Run: headless pygame with SDL's dummy video driver; simulated clock (each Clock.tick advances the game by its frame time, no real sleeping); random seed 0; keys injected as events and as key.get_pressed() state; no mouse input; restart key SPACE tapped at the start of phases 3 and 4.
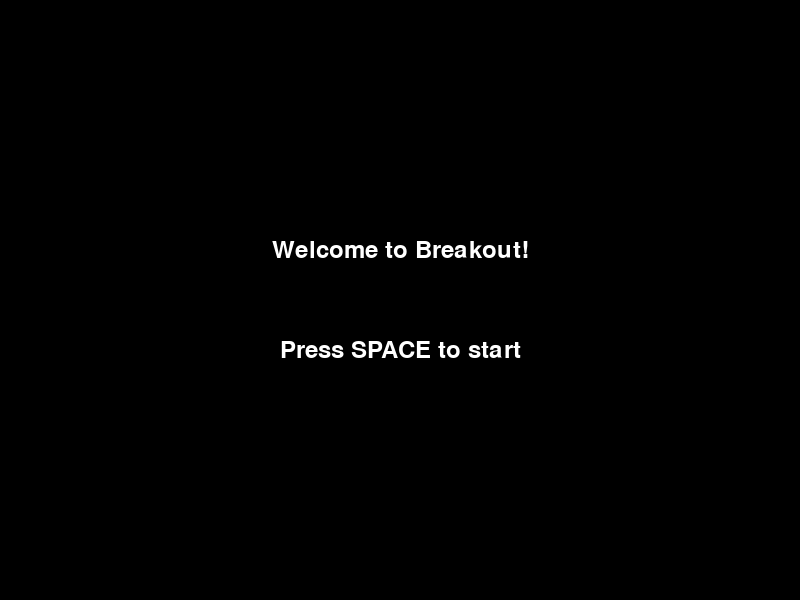
Frame 1 of 4 · flips 1–60 · no input
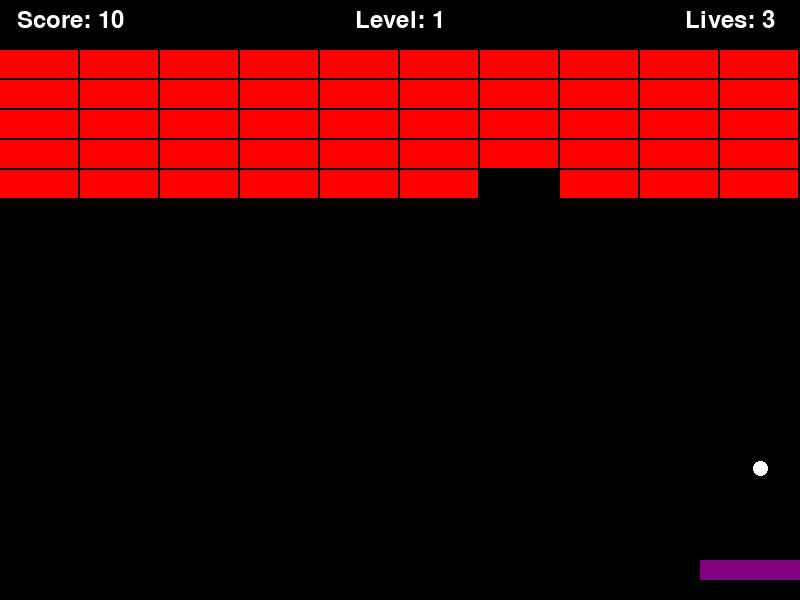
Frame 2 of 4 · flips 61–180 · tapped SPACE, RETURN · held RIGHT (→), D
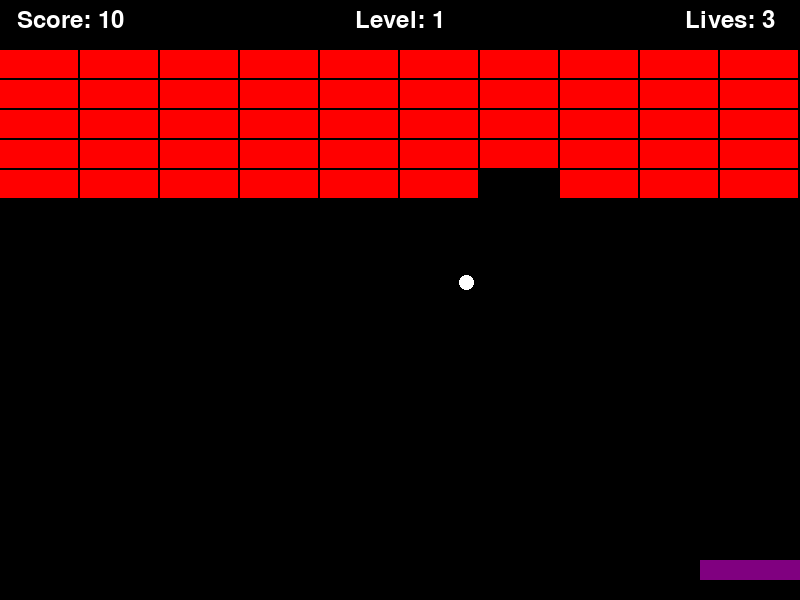
Frame 3 of 4 · flips 181–300 · tapped SPACE · held DOWN (↓), S
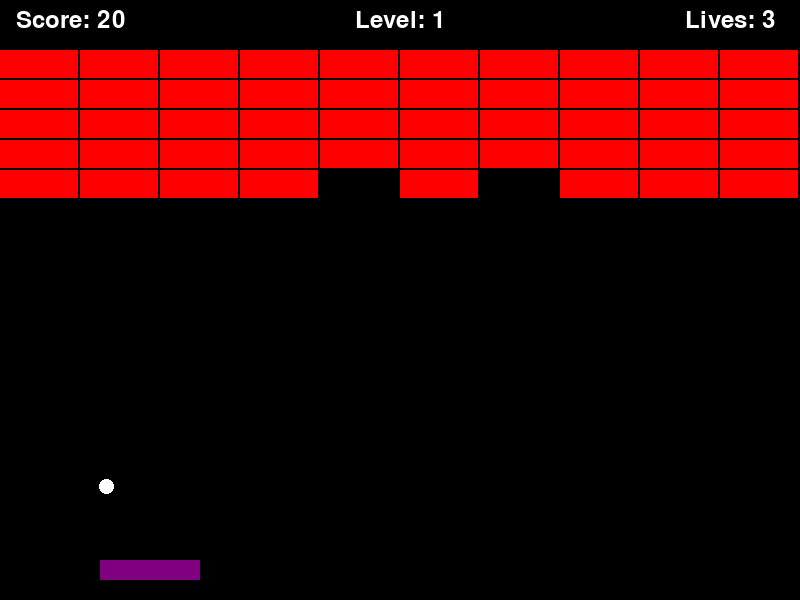
Frame 4 of 4 · flips 301–420 · tapped SPACE · held LEFT (←), A, UP (↑), W

The pygame program that drew these frames:

import pygame
import random

# Initialize Pygame
pygame.init()

# Set up the display
WIDTH, HEIGHT = 800, 600
screen = pygame.display.set_mode((WIDTH, HEIGHT))
pygame.display.set_caption("Breakout")

# Colors
WHITE = (255, 255, 255)
BLACK = (0, 0, 0)
PURPLE = (128, 0, 128)
RED = (255, 0, 0)
BLUE = (0, 0, 255)

# Player
player_width = 100
player_height = 20
player = pygame.Rect(WIDTH // 2 - player_width // 2, HEIGHT - 40, player_width, player_height)
player_speed = 5

# Ball
ball_size = 15
ball = pygame.Rect(WIDTH // 2 - ball_size // 2, HEIGHT // 2 - ball_size // 2, ball_size, ball_size)
ball_speed_x = 3
ball_speed_y = -3

# Bricks
brick_width = 80
brick_height = 30
bricks = []
for row in range(5):
    for col in range(WIDTH // brick_width):
        brick = pygame.Rect(col * brick_width, row * brick_height + 50, brick_width - 2, brick_height - 2)
        bricks.append(brick)

# Game variables
score = 0
lives = 3
level = 1
game_state = "welcome"

# Font
font = pygame.font.Font(None, 36)

clock = pygame.time.Clock()

def draw_text(text, color, x, y):
    text_surface = font.render(text, True, color)
    text_rect = text_surface.get_rect()
    text_rect.center = (x, y)
    screen.blit(text_surface, text_rect)

def reset_ball():
    ball.center = (WIDTH // 2, HEIGHT // 2)
    global ball_speed_x, ball_speed_y
    ball_speed_x = random.choice([-3, 3])
    ball_speed_y = -3

running = True
while running:
    for event in pygame.event.get():
        if event.type == pygame.QUIT:
            running = False
        if event.type == pygame.KEYDOWN:
            if game_state == "welcome" and event.key == pygame.K_SPACE:
                game_state = "playing"
            elif game_state == "game_over" and event.key == pygame.K_SPACE:
                game_state = "playing"
                score = 0
                lives = 3
                level = 1
                bricks = []
                for row in range(5):
                    for col in range(WIDTH // brick_width):
                        brick = pygame.Rect(col * brick_width, row * brick_height + 50, brick_width - 2, brick_height - 2)
                        bricks.append(brick)
                reset_ball()
            elif game_state == "game_over" and event.key == pygame.K_q:
                running = False

    if game_state == "playing":
        keys = pygame.key.get_pressed()
        if keys[pygame.K_LEFT] and player.left > 0:
            player.x -= player_speed
        if keys[pygame.K_RIGHT] and player.right < WIDTH:
            player.x += player_speed

        # Move the ball
        ball.x += ball_speed_x
        ball.y += ball_speed_y

        # Ball collision with walls
        if ball.left <= 0 or ball.right >= WIDTH:
            ball_speed_x = -ball_speed_x
        if ball.top <= 0:
            ball_speed_y = -ball_speed_y

        # Ball collision with player
        if ball.colliderect(player):
            ball_speed_y = -ball_speed_y
            ball_speed_x += random.uniform(-0.5, 0.5)

        # Ball collision with bricks
        for brick in bricks[:]:
            if ball.colliderect(brick):
                bricks.remove(brick)
                ball_speed_y = -ball_speed_y
                score += 10

        # Ball out of bounds
        if ball.bottom >= HEIGHT:
            lives -= 1
            if lives > 0:
                reset_ball()
            else:
                game_state = "game_over"

        # Level complete
        if len(bricks) == 0:
            level += 1
            ball_speed_x *= 1.2
            ball_speed_y *= 1.2
            player_speed += 1
            reset_ball()
            bricks = []
            for row in range(5):
                for col in range(WIDTH // brick_width):
                    brick = pygame.Rect(col * brick_width, row * brick_height + 50, brick_width - 2, brick_height - 2)
                    bricks.append(brick)

    # Drawing
    screen.fill(BLACK)

    if game_state == "welcome":
        draw_text("Welcome to Breakout!", WHITE, WIDTH // 2, HEIGHT // 2 - 50)
        draw_text("Press SPACE to start", WHITE, WIDTH // 2, HEIGHT // 2 + 50)
    elif game_state == "playing":
        pygame.draw.rect(screen, PURPLE, player)
        pygame.draw.ellipse(screen, WHITE, ball)
        for brick in bricks:
            pygame.draw.rect(screen, RED, brick)
        draw_text(f"Score: {score}", WHITE, 70, 20)
        draw_text(f"Lives: {lives}", WHITE, WIDTH - 70, 20)
        draw_text(f"Level: {level}", WHITE, WIDTH // 2, 20)
    elif game_state == "game_over":
        draw_text("Game Over!", WHITE, WIDTH // 2, HEIGHT // 2 - 50)
        draw_text(f"Final Score: {score}", WHITE, WIDTH // 2, HEIGHT // 2)
        draw_text("Press SPACE to play again", WHITE, WIDTH // 2, HEIGHT // 2 + 50)
        draw_text("Press Q to quit", WHITE, WIDTH // 2, HEIGHT // 2 + 100)

    pygame.display.flip()
    clock.tick(60)

pygame.quit()
